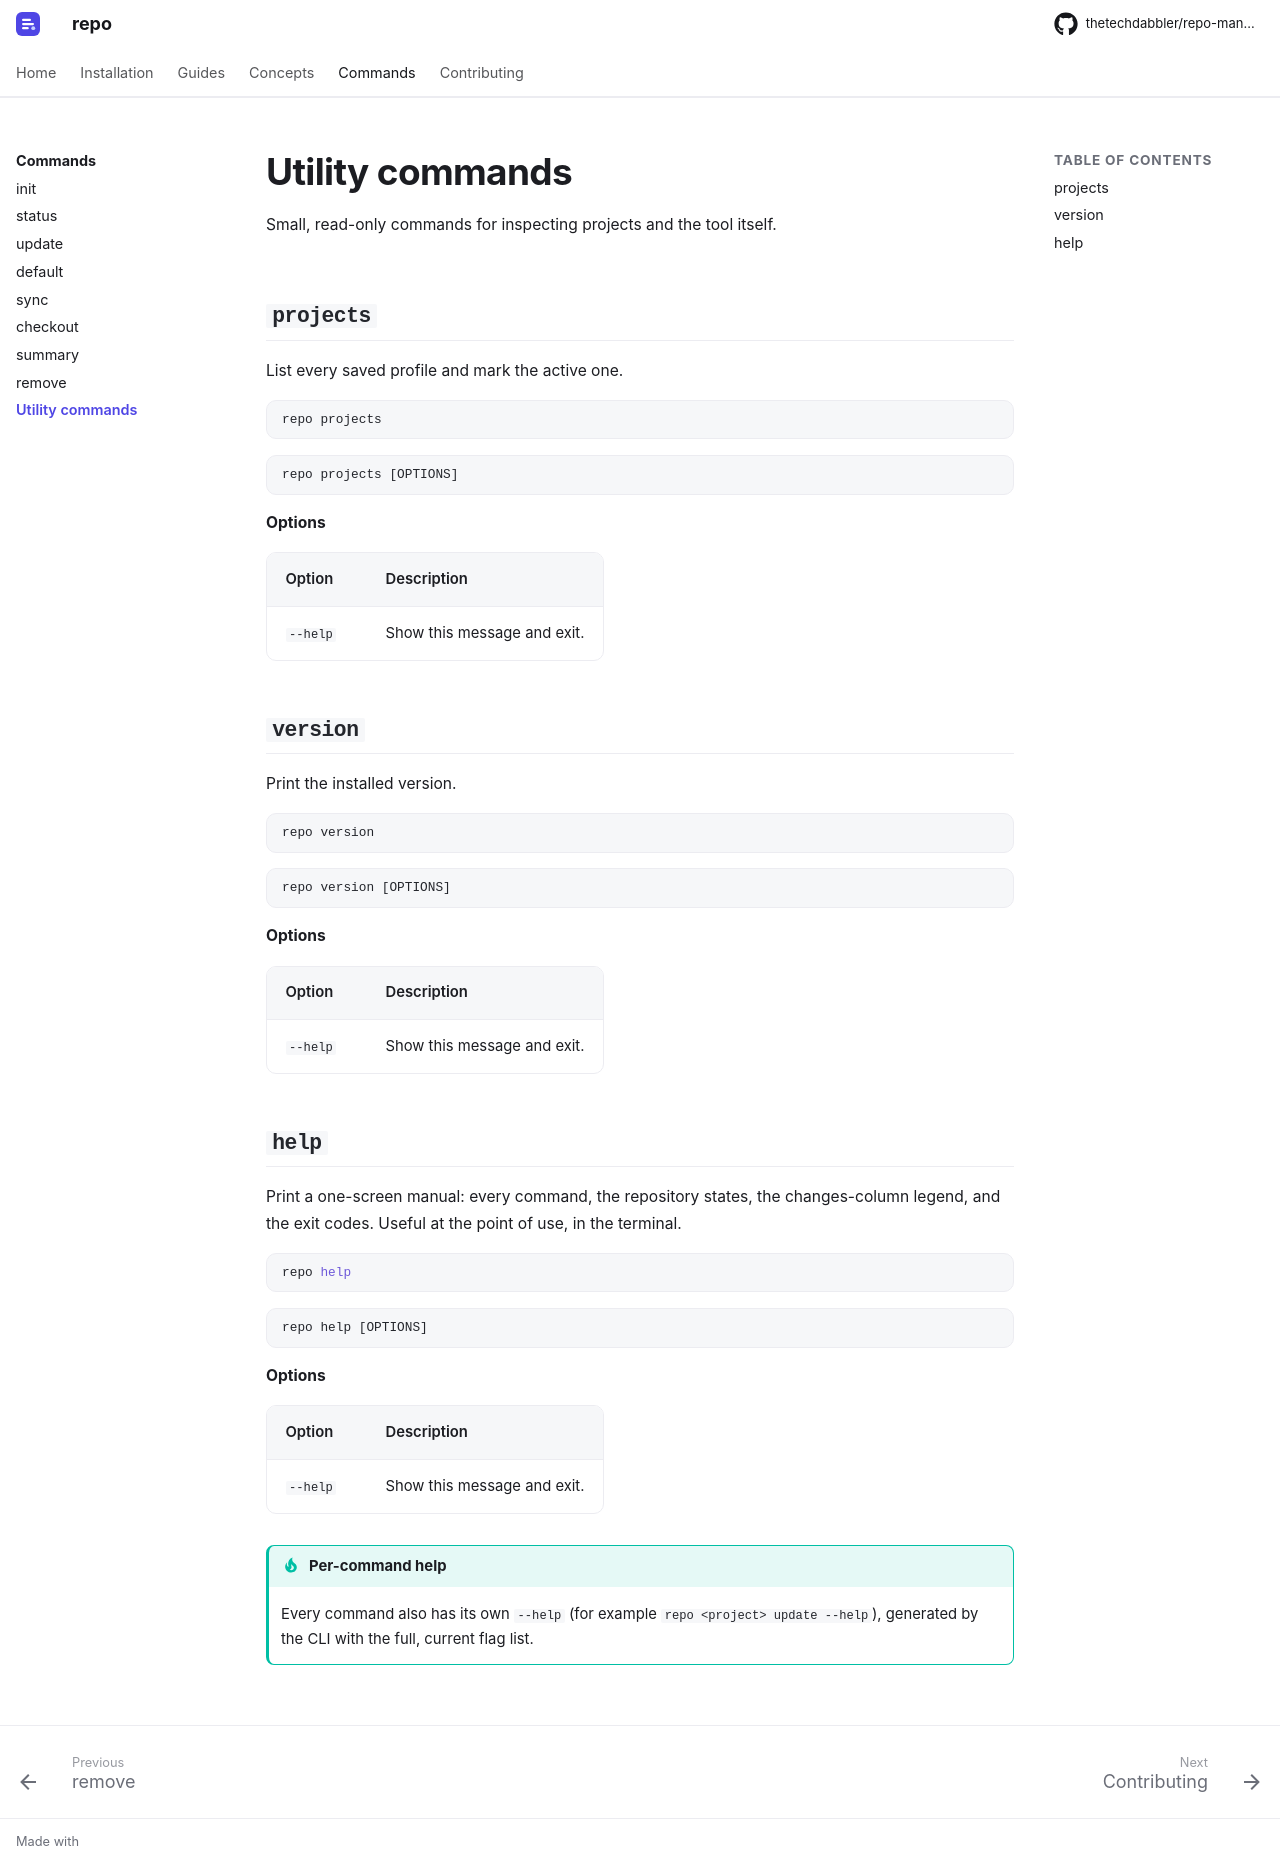

repository: thetechdabbler/repo-manager · page: dev/reference/utility/index.html · generator: mkdocs

# Utility commands

Small, read-only commands for inspecting projects and the tool itself.

## `projects`

List every saved profile and mark the active one.

```bash
repo projects
```

--8<-- "reference/_generated/projects.md"

## `version`

Print the installed version.

```bash
repo version
```

--8<-- "reference/_generated/version.md"

## `help`

Print a one-screen manual: every command, the repository states, the changes-column
legend, and the exit codes. Useful at the point of use, in the terminal.

```bash
repo help
```

--8<-- "reference/_generated/help.md"

!!! tip "Per-command help"
    Every command also has its own `--help` (for example `repo <project> update --help`),
    generated by the CLI with the full, current flag list.
